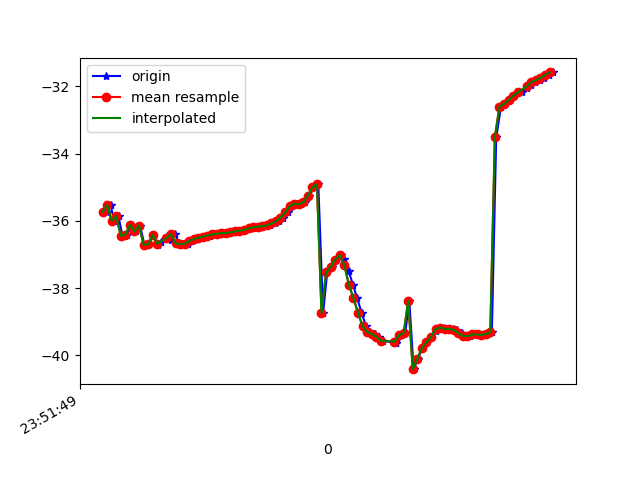

The data file committed next to this chart (first rows):
1617666709618, 362346250758504, -35.72978, 7.5161133, -10.806886
1617666709635, 362346269989274, -35.53, 7.481, -10.73
1617666709651, 362346289220044, -36, 7.356, -11.26
1617666709670, 362346308450814, -35.87, 7.32, -11.34
1617666709687, 362346327681584, -36.44, 8.389, -11.47
1617666709707, 362346346912354, -36.41, 8.304, -11.33
1617666709727, 362346366143124, -36.12, 8.64, -10.82
1617666709745, 362346385373894, -36.31, 8.527, -10.86
1617666709764, 362346404604664, -36.14, 8.548, -10.49
1617666709784, 362346423835434, -36.71, 9.445, -10.85
1617666709803, 362346443066204, -36.69, 9.284, -10.61
1617666709822, 362346462296974, -36.42, 9.499, -10.09
1617666709841, 362346481527744, -36.73, 9.41, -10.54
1617666709858, 362346500758514, -36.63, 9.362, -10.28
1617666709882, 362346519989284, -36.46, 10.04, -9.762
1617666709898, 362346539220054, -36.56, 9.868, -9.881
1617666709918, 362346558450824, -36.4, 9.811, -9.672
1617666709937, 362346577681594, -36.67, 10.74, -9.459
1617666709955, 362346596912364, -36.69, 10.58, -9.64
1617666709973, 362346616143134, -36.68, 10.51, -9.719
1617666709994, 362346635373904, -36.6, 10.53, -9.687
1617666710016, 362346654604674, -36.54, 10.51, -9.645
1617666710033, 362346673835444, -36.5, 10.45, -9.597
1617666710050, 362346693066214, -36.47, 10.4, -9.54
1617666710069, 362346712296984, -36.44, 10.4, -9.473
1617666710090, 362346731527754, -36.4, 10.38, -9.407
1617666710109, 362346750758524, -36.38, 10.36, -9.34
1617666710128, 362346769989294, -36.37, 10.31, -9.28
1617666710146, 362346789220064, -36.36, 10.26, -9.24
1617666710164, 362346808450834, -36.34, 10.25, -9.218
1617666710183, 362346827681604, -36.32, 10.27, -9.216
1617666710202, 362346846912374, -36.29, 10.25, -9.216
1617666710222, 362346866143144, -36.28, 10.16, -9.217
1617666710239, 362346885373914, -36.26, 10.09, -9.207
1617666710259, 362346904604684, -36.22, 10.05, -9.206
1617666710279, 362346923835454, -36.19, 9.991, -9.222
1617666710298, 362346943066224, -36.17, 9.896, -9.32
1617666710318, 362346962296994, -36.16, 9.777, -9.539
1617666710335, 362346981527764, -36.13, 9.661, -9.915
1617666710355, 362347000758534, -36.08, 9.449, -10.5
1617666710374, 362347019989304, -36.01, 9.069, -11.33
1617666710392, 362347039220074, -35.9, 8.42, -12.37
1617666710413, 362347058450844, -35.75, 7.683, -13.67
1617666710431, 362347077681614, -35.57, 6.894, -15.19
1617666710450, 362347096912384, -35.49, 5.924, -16.95
1617666710469, 362347116143154, -35.51, 4.814, -18.88
1617666710488, 362347135373924, -35.45, 3.918, -21.06
1617666710507, 362347154604694, -35.25, 3.294, -23.42
1617666710527, 362347173835464, -35, 2.631, -25.79
1617666710546, 362347193066234, -34.91, 1.485, -28.12
1617666710567, 362347212297004, -38.75, 0.6843, -31.53
1617666710585, 362347231527774, -37.54, -1.145, -32.78
1617666710607, 362347250758544, -37.37, -1.965, -35.18
1617666710622, 362347269989314, -37.15, -2.597, -37.45
1617666710645, 362347289220084, -37.02, -3.35, -39.54
1617666710660, 362347308450854, -37.13, -4.273, -41.55
1617666710679, 362347327681624, -37.5, -5.191, -43.54
1617666710698, 362347346912394, -37.9, -6.048, -45.38
1617666710716, 362347366143164, -38.3, -6.844, -46.96
1617666710736, 362347385373934, -38.73, -7.604, -48.24
1617666710755, 362347404604704, -39.14, -8.19, -49.29
... 42 more rows
